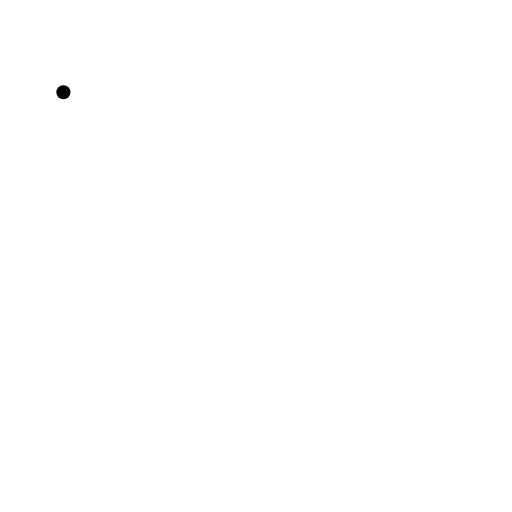
t = 0.00 s
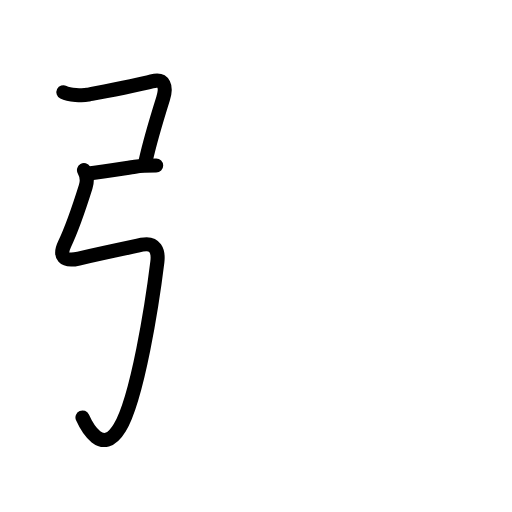
t = 2.39 s
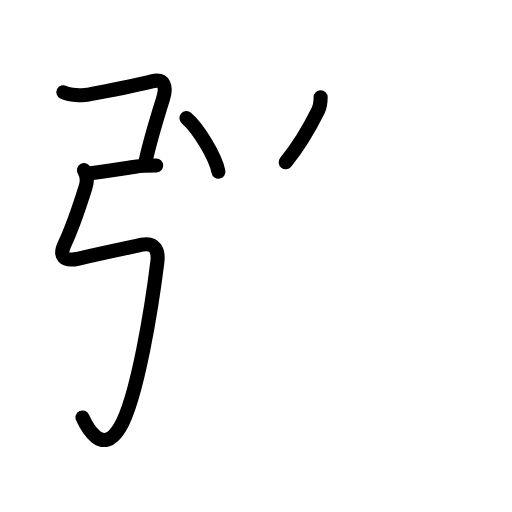
t = 4.88 s
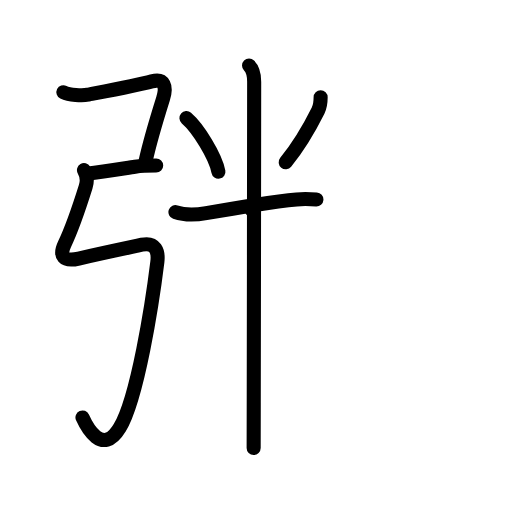
t = 7.13 s
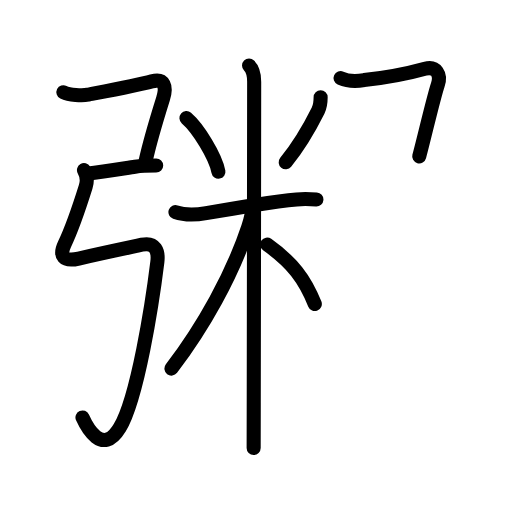
t = 9.56 s
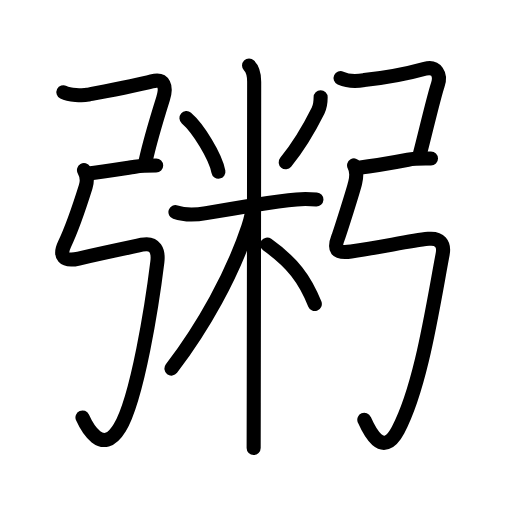
t = 12.00 s

The animated SVG that drew these frames (rendered in a browser with its animation timeline set to each time). Animation: 49 SMIL elements (animate=49); one cycle of 12.00 s.

<?xml version="1.0" encoding="UTF-8"?>
<!--
AniKanjiVG is licensed by CC-BY-SA Paul C. Sommerhoff (https://bitbucket.org/sommerhoff/anikanjivg).
AniKanjiVG uses KanjiVG which is licensed by CC-BY-SA Ulrich Apel (http://kanjivg.tagaini.net).
See also http://creativecommons.org/licenses/by-sa/3.0/
-->
<svg xmlns:kvg='http://kanjivg.tagaini.net' xmlns='http://www.w3.org/2000/svg' width='109' height='109' viewBox='0 0 109 109' style='fill:none;stroke:#000000;stroke-width:3;stroke-linecap:round;stroke-linejoin:round;' id="kvg:kanji_07ca5"><g id="kvg:07ca5" kvg:element="粥"><g id="kvg:07ca5-g1" kvg:element="弓" kvg:position="left" kvg:radical="nelson"><path id="kvg:07ca5-s1" kvg:type="㇕c" d="M13.5,19.63c1.25,0.62,4.01,0.8,5.19,0.54c0.9-0.19,10.23-1.94,13.62-2.85c2.7-0.72,3.21,1.1,2.4,3.7C33.62,24.5,31.65,31.3,31,34.29"><animate attributeName="d" begin="0.0s" dur="0.25s" from="M13.5,19.63C13.5,19.63,13.5,19.63,13.5,19.63" to="M13.5,19.63c1.25,0.62,4.01,0.8,5.19,0.54" />
<animate attributeName="d" begin="0.25s" dur="0.25s" from="M13.5,19.63c1.25,0.62,4.01,0.8,5.19,0.54c0,0,0,0,0,0,0" to="M13.5,19.63c1.25,0.62,4.01,0.8,5.19,0.54c0.9-0.19,10.23-1.94,13.62-2.85" />
<animate attributeName="d" begin="0.5s" dur="0.25s" from="M13.5,19.63c1.25,0.62,4.01,0.8,5.19,0.54c0.9-0.19,10.23-1.94,13.62-2.85c0,0,0,0,0,0,0" to="M13.5,19.63c1.25,0.62,4.01,0.8,5.19,0.54c0.9-0.19,10.23-1.94,13.62-2.85c2.7-0.72,3.21,1.1,2.4,3.7" />
<animate attributeName="d" begin="0.75s" dur="0.25s" from="M13.5,19.63c1.25,0.62,4.01,0.8,5.19,0.54c0.9-0.19,10.23-1.94,13.62-2.85c2.7-0.72,3.21,1.1,2.4,3.7c0,0,0,0,0,0,0" to="M13.5,19.63c1.25,0.62,4.01,0.8,5.19,0.54c0.9-0.19,10.23-1.94,13.62-2.85c2.7-0.72,3.21,1.1,2.4,3.7C33.62,24.5,31.65,31.3,31,34.29" />
</path>
<path id="kvg:07ca5-s2" kvg:type="㇐" d="M18.5,37c4.12-0.5,8.5-1.25,10.24-1.5c1.59-0.23,3.22-0.25,4.51-0.25"><animate attributeName="d" begin="1.0s" dur="0.5s" from="M18.5,37C18.5,37,18.5,37,18.5,37" to="M18.5,37c4.12-0.5,8.5-1.25,10.24-1.5" />
<animate attributeName="d" begin="1.5s" dur="0.5s" from="M18.5,37c4.12-0.5,8.5-1.25,10.24-1.5c0,0,0,0,0,0,0" to="M18.5,37c4.12-0.5,8.5-1.25,10.24-1.5c1.59-0.23,3.22-0.25,4.51-0.25" />
<animate attributeName="d" begin="0s" dur="1.0s" from="M-100,-100" to="M-100,-100" />
</path>
<path id="kvg:07ca5-s3" kvg:type="㇉" d="M17.88,36.22c0.74,1.28,0.69,2.51,0.37,3.53c-1.62,5.17-3.25,9.62-4.5,12.23c-1.19,2.48-0.27,3.82,3,3.06c5-1.16,8.62-1.91,13.46-2.94c2.89-0.61,3.56,1.43,3.29,3.65c-1.09,8.88-4.22,28.98-8,35.29c-3.75,6.25-7.11-0.31-7.94-2.17"><animate attributeName="d" begin="2.0s" dur="0.14285714285714285s" from="M17.88,36.22C17.88,36.22,17.88,36.22,17.88,36.22" to="M17.88,36.22c0.74,1.28,0.69,2.51,0.37,3.53" />
<animate attributeName="d" begin="2.142857142857143s" dur="0.14285714285714285s" from="M17.88,36.22c0.74,1.28,0.69,2.51,0.37,3.53c0,0,0,0,0,0,0" to="M17.88,36.22c0.74,1.28,0.69,2.51,0.37,3.53c-1.62,5.17-3.25,9.62-4.5,12.23" />
<animate attributeName="d" begin="2.2857142857142856s" dur="0.14285714285714285s" from="M17.88,36.22c0.74,1.28,0.69,2.51,0.37,3.53c-1.62,5.17-3.25,9.62-4.5,12.23c0,0,0,0,0,0,0" to="M17.88,36.22c0.74,1.28,0.69,2.51,0.37,3.53c-1.62,5.17-3.25,9.62-4.5,12.23c-1.19,2.48-0.27,3.82,3,3.06" />
<animate attributeName="d" begin="2.4285714285714284s" dur="0.14285714285714285s" from="M17.88,36.22c0.74,1.28,0.69,2.51,0.37,3.53c-1.62,5.17-3.25,9.62-4.5,12.23c-1.19,2.48-0.27,3.82,3,3.06c0,0,0,0,0,0,0" to="M17.88,36.22c0.74,1.28,0.69,2.51,0.37,3.53c-1.62,5.17-3.25,9.62-4.5,12.23c-1.19,2.48-0.27,3.82,3,3.06c5-1.16,8.62-1.91,13.46-2.94" />
<animate attributeName="d" begin="2.571428571428571s" dur="0.14285714285714285s" from="M17.88,36.22c0.74,1.28,0.69,2.51,0.37,3.53c-1.62,5.17-3.25,9.62-4.5,12.23c-1.19,2.48-0.27,3.82,3,3.06c5-1.16,8.62-1.91,13.46-2.94c0,0,0,0,0,0,0" to="M17.88,36.22c0.74,1.28,0.69,2.51,0.37,3.53c-1.62,5.17-3.25,9.62-4.5,12.23c-1.19,2.48-0.27,3.82,3,3.06c5-1.16,8.62-1.91,13.46-2.94c2.89-0.61,3.56,1.43,3.29,3.65" />
<animate attributeName="d" begin="2.7142857142857144s" dur="0.14285714285714285s" from="M17.88,36.22c0.74,1.28,0.69,2.51,0.37,3.53c-1.62,5.17-3.25,9.62-4.5,12.23c-1.19,2.48-0.27,3.82,3,3.06c5-1.16,8.62-1.91,13.46-2.94c2.89-0.61,3.56,1.43,3.29,3.65c0,0,0,0,0,0,0" to="M17.88,36.22c0.74,1.28,0.69,2.51,0.37,3.53c-1.62,5.17-3.25,9.62-4.5,12.23c-1.19,2.48-0.27,3.82,3,3.06c5-1.16,8.62-1.91,13.46-2.94c2.89-0.61,3.56,1.43,3.29,3.65c-1.09,8.88-4.22,28.98-8,35.29" />
<animate attributeName="d" begin="2.857142857142857s" dur="0.14285714285714285s" from="M17.88,36.22c0.74,1.28,0.69,2.51,0.37,3.53c-1.62,5.17-3.25,9.62-4.5,12.23c-1.19,2.48-0.27,3.82,3,3.06c5-1.16,8.62-1.91,13.46-2.94c2.89-0.61,3.56,1.43,3.29,3.65c-1.09,8.88-4.22,28.98-8,35.29c0,0,0,0,0,0,0" to="M17.88,36.22c0.74,1.28,0.69,2.51,0.37,3.53c-1.62,5.17-3.25,9.62-4.5,12.23c-1.19,2.48-0.27,3.82,3,3.06c5-1.16,8.62-1.91,13.46-2.94c2.89-0.61,3.56,1.43,3.29,3.65c-1.09,8.88-4.22,28.98-8,35.29c-3.75,6.25-7.11-0.31-7.94-2.17" />
<animate attributeName="d" begin="0s" dur="2.0s" from="M-100,-100" to="M-100,-100" />
</path>
</g>
<g id="kvg:07ca5-g2" kvg:position="right"><g id="kvg:07ca5-g3" kvg:element="米" kvg:variant="true" kvg:position="left" kvg:radical="tradit"><path id="kvg:07ca5-s4" kvg:type="㇔" d="M39.69,25.14c2.47,2.12,6.19,8.11,6.81,11.41"><animate attributeName="d" begin="3.0s" dur="1.0s" from="M39.69,25.14C39.69,25.14,39.69,25.14,39.69,25.14" to="M39.69,25.14c2.47,2.12,6.19,8.11,6.81,11.41" />
<animate attributeName="d" begin="0s" dur="3.0s" from="M-100,-100" to="M-100,-100" />
</path>
<path id="kvg:07ca5-s5" kvg:type="㇒" d="M68.26,20.72c0,1.03-0.16,2.07-0.54,2.84c-1.47,2.95-3.6,6.95-6.9,10.99"><animate attributeName="d" begin="4.0s" dur="0.5s" from="M68.26,20.72C68.26,20.72,68.26,20.72,68.26,20.72" to="M68.26,20.72c0,1.03-0.16,2.07-0.54,2.84" />
<animate attributeName="d" begin="4.5s" dur="0.5s" from="M68.26,20.72c0,1.03-0.16,2.07-0.54,2.84c0,0,0,0,0,0,0" to="M68.26,20.72c0,1.03-0.16,2.07-0.54,2.84c-1.47,2.95-3.6,6.95-6.9,10.99" />
<animate attributeName="d" begin="0s" dur="4.0s" from="M-100,-100" to="M-100,-100" />
</path>
<path id="kvg:07ca5-s6" kvg:type="㇐" d="M37.35,45.15c2.15,0.75,4.28,0.62,6.54,0.22c5.61-0.99,14.36-2.49,19.25-2.92c1.4-0.12,2.99-0.07,4.22,0.01"><animate attributeName="d" begin="5.0s" dur="0.3333333333333333s" from="M37.35,45.15C37.35,45.15,37.35,45.15,37.35,45.15" to="M37.35,45.15c2.15,0.75,4.28,0.62,6.54,0.22" />
<animate attributeName="d" begin="5.333333333333333s" dur="0.3333333333333333s" from="M37.35,45.15c2.15,0.75,4.28,0.62,6.54,0.22c0,0,0,0,0,0,0" to="M37.35,45.15c2.15,0.75,4.28,0.62,6.54,0.22c5.61-0.99,14.36-2.49,19.25-2.92" />
<animate attributeName="d" begin="5.666666666666667s" dur="0.3333333333333333s" from="M37.35,45.15c2.15,0.75,4.28,0.62,6.54,0.22c5.61-0.99,14.36-2.49,19.25-2.92c0,0,0,0,0,0,0" to="M37.35,45.15c2.15,0.75,4.28,0.62,6.54,0.22c5.61-0.99,14.36-2.49,19.25-2.92c1.4-0.12,2.99-0.07,4.22,0.01" />
<animate attributeName="d" begin="0s" dur="5.0s" from="M-100,-100" to="M-100,-100" />
</path>
<path id="kvg:07ca5-s7" kvg:type="㇑" d="M53.02,13.96c1.01,1.01,1.09,2.29,1.09,3.44c0,0.75-0.05,47.1-0.09,68.31c-0.01,4.72-0.02,8.2-0.02,9.66"><animate attributeName="d" begin="6.0s" dur="0.3333333333333333s" from="M53.02,13.96C53.02,13.96,53.02,13.96,53.02,13.96" to="M53.02,13.96c1.01,1.01,1.09,2.29,1.09,3.44" />
<animate attributeName="d" begin="6.333333333333333s" dur="0.3333333333333333s" from="M53.02,13.96c1.01,1.01,1.09,2.29,1.09,3.44c0,0,0,0,0,0,0" to="M53.02,13.96c1.01,1.01,1.09,2.29,1.09,3.44c0,0.75-0.05,47.1-0.09,68.31" />
<animate attributeName="d" begin="6.666666666666667s" dur="0.3333333333333333s" from="M53.02,13.96c1.01,1.01,1.09,2.29,1.09,3.44c0,0.75-0.05,47.1-0.09,68.31c0,0,0,0,0,0,0" to="M53.02,13.96c1.01,1.01,1.09,2.29,1.09,3.44c0,0.75-0.05,47.1-0.09,68.31c-0.01,4.72-0.02,8.2-0.02,9.66" />
<animate attributeName="d" begin="0s" dur="6.0s" from="M-100,-100" to="M-100,-100" />
</path>
<path id="kvg:07ca5-s8" kvg:type="㇒" d="M53.77,43.46c0,1.54-0.49,3.56-0.92,4.86c-3.45,10.34-9.58,21.29-16.35,30.15"><animate attributeName="d" begin="7.0s" dur="0.5s" from="M53.77,43.46C53.77,43.46,53.77,43.46,53.77,43.46" to="M53.77,43.46c0,1.54-0.49,3.56-0.92,4.86" />
<animate attributeName="d" begin="7.5s" dur="0.5s" from="M53.77,43.46c0,1.54-0.49,3.56-0.92,4.86c0,0,0,0,0,0,0" to="M53.77,43.46c0,1.54-0.49,3.56-0.92,4.86c-3.45,10.34-9.58,21.29-16.35,30.15" />
<animate attributeName="d" begin="0s" dur="7.0s" from="M-100,-100" to="M-100,-100" />
</path>
<path id="kvg:07ca5-s9" kvg:type="㇔/㇏" d="M56.87,52.07c5.38,3.81,8,7.31,10.15,12.65"><animate attributeName="d" begin="8.0s" dur="1.0s" from="M56.87,52.07C56.87,52.07,56.87,52.07,56.87,52.07" to="M56.87,52.07c5.38,3.81,8,7.31,10.15,12.65" />
<animate attributeName="d" begin="0s" dur="8.0s" from="M-100,-100" to="M-100,-100" />
</path>
</g>
<g id="kvg:07ca5-g4" kvg:element="弓" kvg:position="right"><path id="kvg:07ca5-s10" kvg:type="㇕c" d="M72.5,16.63c1.64,0.74,3.32,0.71,5.02,0.42c3.92-0.43,9.75-1.52,12.95-2.41c2.42-0.67,3.46,1.25,2.74,3.39c-0.96,2.85-2.96,11.6-3.96,15.26"><animate attributeName="d" begin="9.0s" dur="0.25s" from="M72.5,16.63C72.5,16.63,72.5,16.63,72.5,16.63" to="M72.5,16.63c1.64,0.74,3.32,0.71,5.02,0.42" />
<animate attributeName="d" begin="9.25s" dur="0.25s" from="M72.5,16.63c1.64,0.74,3.32,0.71,5.02,0.42c0,0,0,0,0,0,0" to="M72.5,16.63c1.64,0.74,3.32,0.71,5.02,0.42c3.92-0.43,9.75-1.52,12.95-2.41" />
<animate attributeName="d" begin="9.5s" dur="0.25s" from="M72.5,16.63c1.64,0.74,3.32,0.71,5.02,0.42c3.92-0.43,9.75-1.52,12.95-2.41c0,0,0,0,0,0,0" to="M72.5,16.63c1.64,0.74,3.32,0.71,5.02,0.42c3.92-0.43,9.75-1.52,12.95-2.41c2.42-0.67,3.46,1.25,2.74,3.39" />
<animate attributeName="d" begin="9.75s" dur="0.25s" from="M72.5,16.63c1.64,0.74,3.32,0.71,5.02,0.42c3.92-0.43,9.75-1.52,12.95-2.41c2.42-0.67,3.46,1.25,2.74,3.39c0,0,0,0,0,0,0" to="M72.5,16.63c1.64,0.74,3.32,0.71,5.02,0.42c3.92-0.43,9.75-1.52,12.95-2.41c2.42-0.67,3.46,1.25,2.74,3.39c-0.96,2.85-2.96,11.6-3.96,15.26" />
<animate attributeName="d" begin="0s" dur="9.0s" from="M-100,-100" to="M-100,-100" />
</path>
<path id="kvg:07ca5-s11" kvg:type="㇐" d="M76,35.75c3.12-0.38,8.25-1.25,10.85-1.75c1.72-0.33,3.5-0.25,4.9-0.25"><animate attributeName="d" begin="10.0s" dur="0.5s" from="M76,35.75C76,35.75,76,35.75,76,35.75" to="M76,35.75c3.12-0.38,8.25-1.25,10.85-1.75" />
<animate attributeName="d" begin="10.5s" dur="0.5s" from="M76,35.75c3.12-0.38,8.25-1.25,10.85-1.75c0,0,0,0,0,0,0" to="M76,35.75c3.12-0.38,8.25-1.25,10.85-1.75c1.72-0.33,3.5-0.25,4.9-0.25" />
<animate attributeName="d" begin="0s" dur="10.0s" from="M-100,-100" to="M-100,-100" />
</path>
<path id="kvg:07ca5-s12" kvg:type="㇉" d="M75.38,35.22c0.55,0.96,0.6,2.14,0.24,3.66c-0.41,1.74-3.27,10.69-3.62,11.6c-1,2.56-0.57,3.55,2.75,3.06c7.12-1.04,12.25-2.25,16.46-2.69c2.43-0.25,3.42,1.13,3.04,3.19c-2.19,11.64-4.62,28.21-9.5,37.5c-3.39,6.45-6.36-0.31-7.19-2.17"><animate attributeName="d" begin="11.0s" dur="0.14285714285714285s" from="M75.38,35.22C75.38,35.22,75.38,35.22,75.38,35.22" to="M75.38,35.22c0.55,0.96,0.6,2.14,0.24,3.66" />
<animate attributeName="d" begin="11.142857142857142s" dur="0.14285714285714285s" from="M75.38,35.22c0.55,0.96,0.6,2.14,0.24,3.66c0,0,0,0,0,0,0" to="M75.38,35.22c0.55,0.96,0.6,2.14,0.24,3.66c-0.41,1.74-3.27,10.69-3.62,11.6" />
<animate attributeName="d" begin="11.285714285714286s" dur="0.14285714285714285s" from="M75.38,35.22c0.55,0.96,0.6,2.14,0.24,3.66c-0.41,1.74-3.27,10.69-3.62,11.6c0,0,0,0,0,0,0" to="M75.38,35.22c0.55,0.96,0.6,2.14,0.24,3.66c-0.41,1.74-3.27,10.69-3.62,11.6c-1,2.56-0.57,3.55,2.75,3.06" />
<animate attributeName="d" begin="11.428571428571429s" dur="0.14285714285714285s" from="M75.38,35.22c0.55,0.96,0.6,2.14,0.24,3.66c-0.41,1.74-3.27,10.69-3.62,11.6c-1,2.56-0.57,3.55,2.75,3.06c0,0,0,0,0,0,0" to="M75.38,35.22c0.55,0.96,0.6,2.14,0.24,3.66c-0.41,1.74-3.27,10.69-3.62,11.6c-1,2.56-0.57,3.55,2.75,3.06c7.12-1.04,12.25-2.25,16.46-2.69" />
<animate attributeName="d" begin="11.571428571428571s" dur="0.14285714285714285s" from="M75.38,35.22c0.55,0.96,0.6,2.14,0.24,3.66c-0.41,1.74-3.27,10.69-3.62,11.6c-1,2.56-0.57,3.55,2.75,3.06c7.12-1.04,12.25-2.25,16.46-2.69c0,0,0,0,0,0,0" to="M75.38,35.22c0.55,0.96,0.6,2.14,0.24,3.66c-0.41,1.74-3.27,10.69-3.62,11.6c-1,2.56-0.57,3.55,2.75,3.06c7.12-1.04,12.25-2.25,16.46-2.69c2.43-0.25,3.42,1.13,3.04,3.19" />
<animate attributeName="d" begin="11.714285714285714s" dur="0.14285714285714285s" from="M75.38,35.22c0.55,0.96,0.6,2.14,0.24,3.66c-0.41,1.74-3.27,10.69-3.62,11.6c-1,2.56-0.57,3.55,2.75,3.06c7.12-1.04,12.25-2.25,16.46-2.69c2.43-0.25,3.42,1.13,3.04,3.19c0,0,0,0,0,0,0" to="M75.38,35.22c0.55,0.96,0.6,2.14,0.24,3.66c-0.41,1.74-3.27,10.69-3.62,11.6c-1,2.56-0.57,3.55,2.75,3.06c7.12-1.04,12.25-2.25,16.46-2.69c2.43-0.25,3.42,1.13,3.04,3.19c-2.19,11.64-4.62,28.21-9.5,37.5" />
<animate attributeName="d" begin="11.857142857142858s" dur="0.14285714285714285s" from="M75.38,35.22c0.55,0.96,0.6,2.14,0.24,3.66c-0.41,1.74-3.27,10.69-3.62,11.6c-1,2.56-0.57,3.55,2.75,3.06c7.12-1.04,12.25-2.25,16.46-2.69c2.43-0.25,3.42,1.13,3.04,3.19c-2.19,11.64-4.62,28.21-9.5,37.5c0,0,0,0,0,0,0" to="M75.38,35.22c0.55,0.96,0.6,2.14,0.24,3.66c-0.41,1.74-3.27,10.69-3.62,11.6c-1,2.56-0.57,3.55,2.75,3.06c7.12-1.04,12.25-2.25,16.46-2.69c2.43-0.25,3.42,1.13,3.04,3.19c-2.19,11.64-4.62,28.21-9.5,37.5c-3.39,6.45-6.36-0.31-7.19-2.17" />
<animate attributeName="d" begin="0s" dur="11.0s" from="M-100,-100" to="M-100,-100" />
</path>
</g>
</g>
</g>
</svg>
